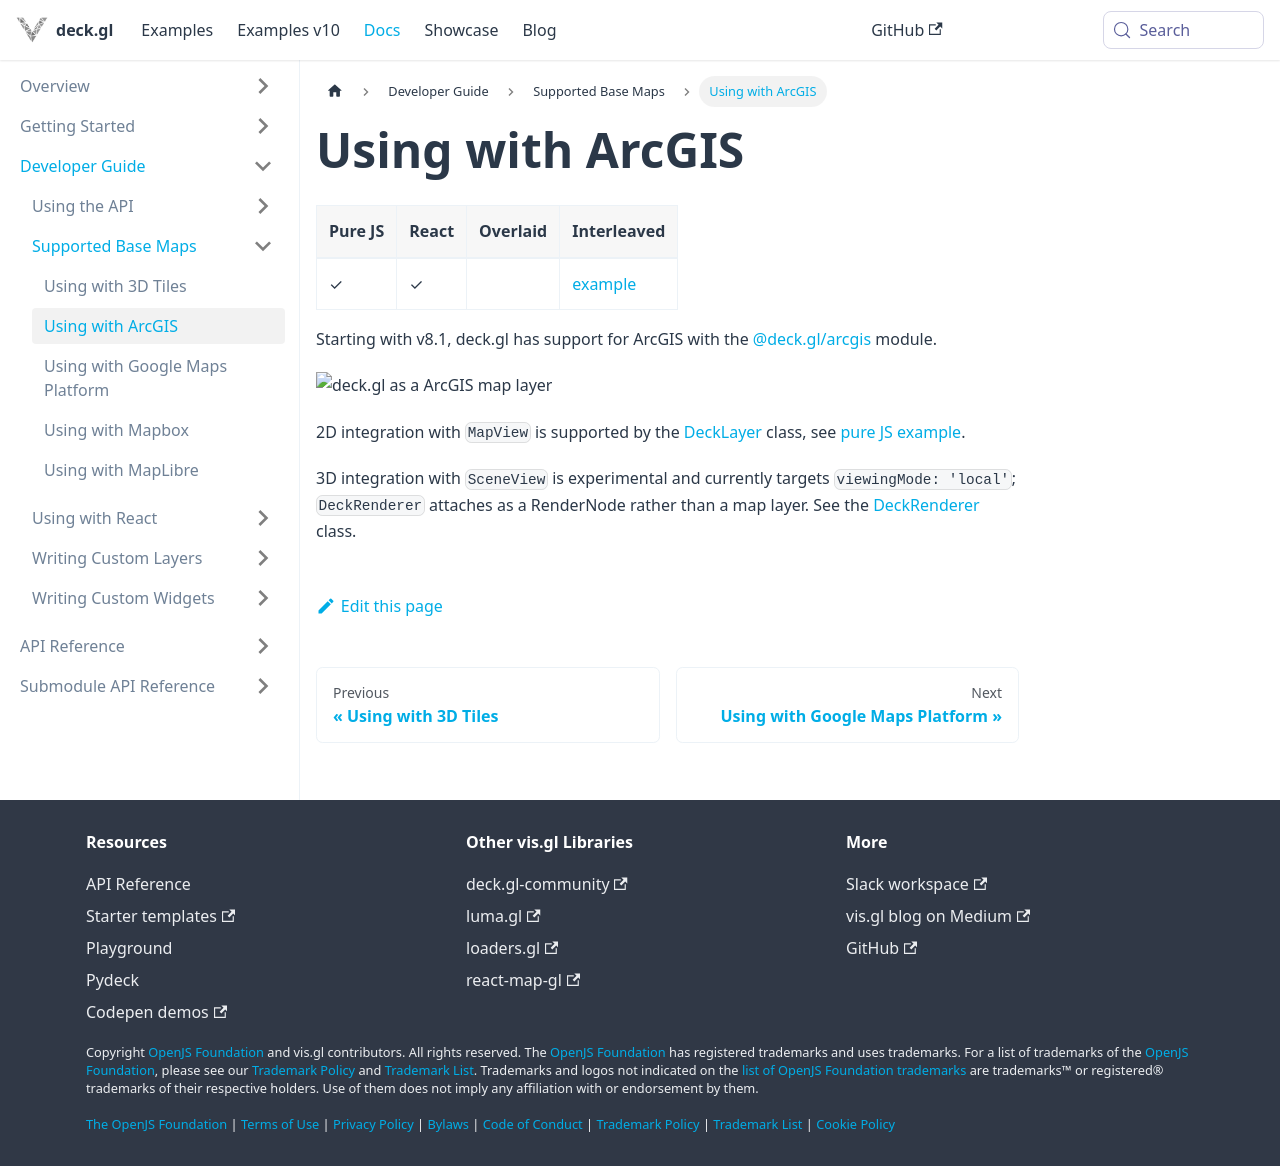

repository: visgl/deck.gl · page: next/docs/developer-guide/base-maps/using-with-arcgis.html · generator: docusaurus

---
description: "Render deck.gl layers in ArcGIS Maps SDK for JavaScript maps and scenes with @deck.gl/arcgis."
---

# Using with ArcGIS

| Pure JS | React | Overlaid | Interleaved |
| ----- | ----- | ----- | ----- |
| ✓ | ✓ | | [example](https://github.com/visgl/deck.gl/tree/master/examples/get-started/pure-js/arcgis) |

Starting with v8.1, deck.gl has support for ArcGIS with the [@deck.gl/arcgis](../../api-reference/arcgis/overview.md) module.

![deck.gl as a ArcGIS map layer](https://raw.github.com/visgl/deck.gl-data/master/images/whats-new/arcgis.jpg)

2D integration with `MapView` is supported by the [DeckLayer](../../api-reference/arcgis/deck-layer.md) class, see [pure JS example](https://github.com/visgl/deck.gl/tree/master/examples/get-started/pure-js/arcgis).

3D integration with `SceneView` is experimental and currently targets `viewingMode: 'local'`; `DeckRenderer` attaches as a RenderNode rather than a map layer. See the [DeckRenderer](../../api-reference/arcgis/deck-renderer.md) class.
